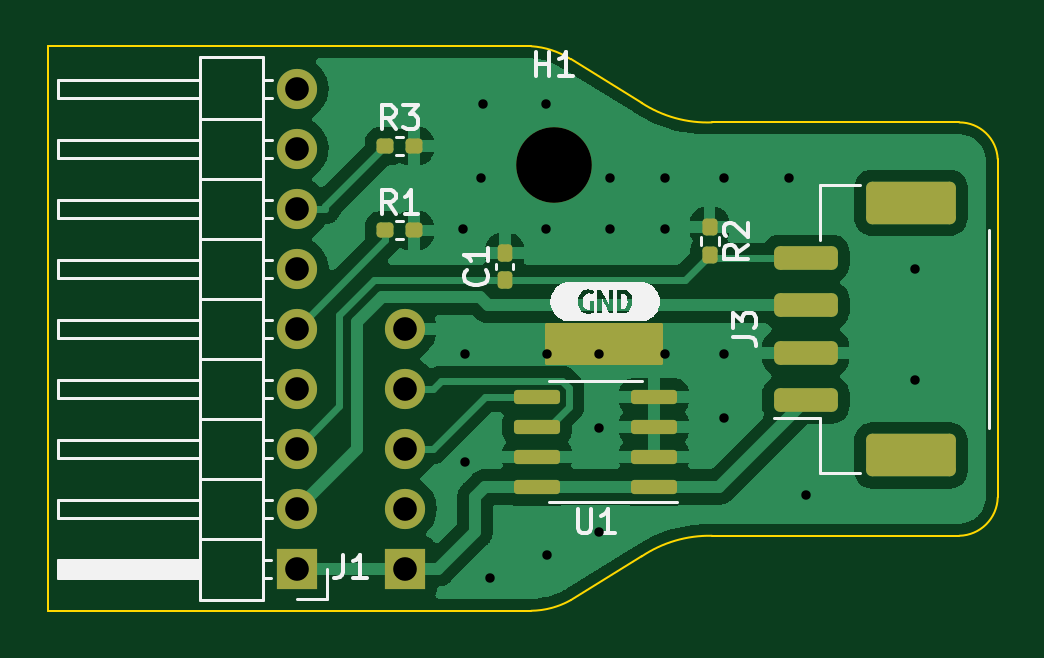
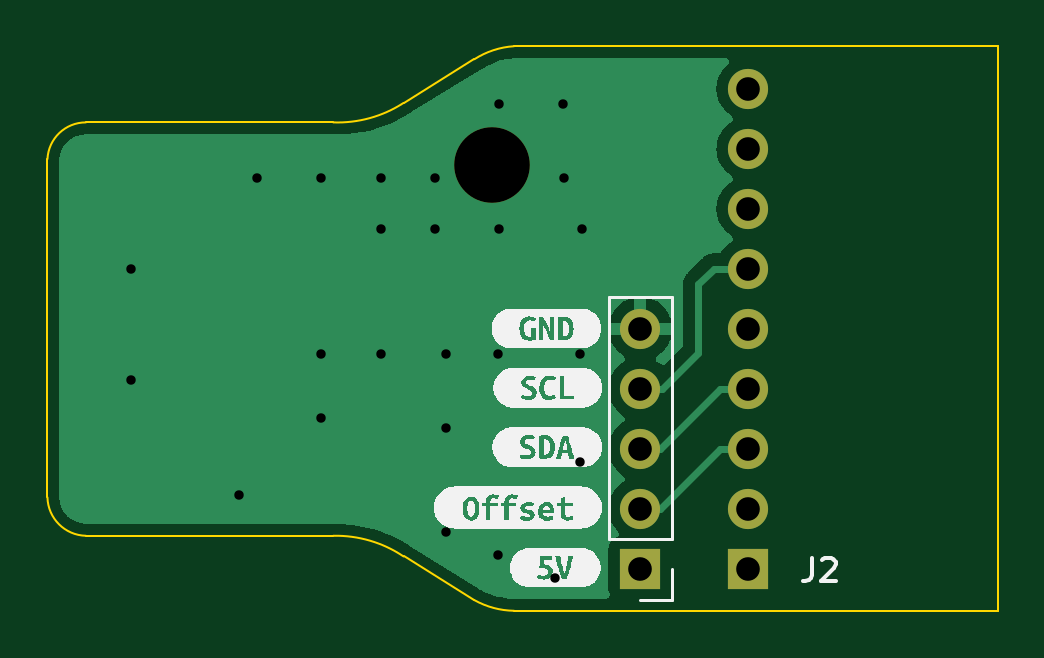
Circuit board: 11 layer files. Board 40.2 x 23.9 mm.
- bottom_copper: autoprobe-B_Cu.gbr (15726 bytes)
- bottom_mask: autoprobe-B_Mask.gbr (987 bytes)
- paste: autoprobe-B_Paste.gbr (456 bytes)
- bottom_silk: autoprobe-B_SilkS.gbr (26112 bytes)
- outline: autoprobe-Edge_Cuts.gbr (1379 bytes)
- top_copper: autoprobe-F_Cu.gbr (57202 bytes)
- top_mask: autoprobe-F_Mask.gbr (3208 bytes)
- paste: autoprobe-F_Paste.gbr (2313 bytes)
- top_silk: autoprobe-F_SilkS.gbr (13176 bytes)
- drill: autoprobe-NPTH.drl (55 bytes)
- drill: autoprobe-PTH.drl (671 bytes)

=== bottom_copper: autoprobe-B_Cu.gbr (15726 bytes, source omitted) ===
=== bottom_mask: autoprobe-B_Mask.gbr ===
%TF.GenerationSoftware,KiCad,Pcbnew,(6.0.7)*%
%TF.CreationDate,2022-09-05T16:04:27+02:00*%
%TF.ProjectId,autoprobe,6175746f-7072-46f6-9265-2e6b69636164,rev?*%
%TF.SameCoordinates,Original*%
%TF.FileFunction,Soldermask,Bot*%
%TF.FilePolarity,Negative*%
%FSLAX46Y46*%
G04 Gerber Fmt 4.6, Leading zero omitted, Abs format (unit mm)*
G04 Created by KiCad (PCBNEW (6.0.7)) date 2022-09-05 16:04:27*
%MOMM*%
%LPD*%
G01*
G04 APERTURE LIST*
%ADD10C,3.200000*%
%ADD11R,1.700000X1.700000*%
%ADD12O,1.700000X1.700000*%
G04 APERTURE END LIST*
D10*
%TO.C,H1*%
X151580000Y-82540000D03*
%TD*%
D11*
%TO.C,J1*%
X140705000Y-99655000D03*
D12*
X140705000Y-97115000D03*
X140705000Y-94575000D03*
X140705000Y-92035000D03*
X140705000Y-89495000D03*
X140705000Y-86955000D03*
X140705000Y-84415000D03*
X140705000Y-81875000D03*
X140705000Y-79335000D03*
%TD*%
D11*
%TO.C,J2*%
X145280000Y-99655000D03*
D12*
X145280000Y-97115000D03*
X145280000Y-94575000D03*
X145280000Y-92035000D03*
X145280000Y-89495000D03*
%TD*%
M02*

=== paste: autoprobe-B_Paste.gbr ===
%TF.GenerationSoftware,KiCad,Pcbnew,(6.0.7)*%
%TF.CreationDate,2022-09-05T16:04:27+02:00*%
%TF.ProjectId,autoprobe,6175746f-7072-46f6-9265-2e6b69636164,rev?*%
%TF.SameCoordinates,Original*%
%TF.FileFunction,Paste,Bot*%
%TF.FilePolarity,Positive*%
%FSLAX46Y46*%
G04 Gerber Fmt 4.6, Leading zero omitted, Abs format (unit mm)*
G04 Created by KiCad (PCBNEW (6.0.7)) date 2022-09-05 16:04:27*
%MOMM*%
%LPD*%
G01*
G04 APERTURE LIST*
G04 APERTURE END LIST*
M02*

=== bottom_silk: autoprobe-B_SilkS.gbr (26112 bytes, source omitted) ===
=== outline: autoprobe-Edge_Cuts.gbr ===
%TF.GenerationSoftware,KiCad,Pcbnew,(6.0.7)*%
%TF.CreationDate,2022-09-05T16:04:27+02:00*%
%TF.ProjectId,autoprobe,6175746f-7072-46f6-9265-2e6b69636164,rev?*%
%TF.SameCoordinates,Original*%
%TF.FileFunction,Profile,NP*%
%FSLAX46Y46*%
G04 Gerber Fmt 4.6, Leading zero omitted, Abs format (unit mm)*
G04 Created by KiCad (PCBNEW (6.0.7)) date 2022-09-05 16:04:27*
%MOMM*%
%LPD*%
G01*
G04 APERTURE LIST*
%TA.AperFunction,Profile*%
%ADD10C,0.100000*%
%TD*%
G04 APERTURE END LIST*
D10*
X152304999Y-78080001D02*
G75*
G03*
X150630000Y-77530000I-1904699J-2975099D01*
G01*
X170380000Y-82305000D02*
X170380769Y-96629231D01*
X150630000Y-101430000D02*
G75*
G03*
X152305000Y-100980000I-51700J3534800D01*
G01*
X170379997Y-82305000D02*
G75*
G03*
X168755000Y-80754799I-1624997J-76600D01*
G01*
X168755000Y-98255000D02*
X158280000Y-98255000D01*
X130155000Y-77530000D02*
X130155000Y-101430000D01*
X168755002Y-98255067D02*
G75*
G03*
X170380769Y-96629231I-39302J1665067D01*
G01*
X130155000Y-101430000D02*
X150630000Y-101430000D01*
X155305000Y-79930000D02*
X152305000Y-78080000D01*
X130155000Y-77530000D02*
X150630000Y-77530000D01*
X168755000Y-80754799D02*
X158280000Y-80755000D01*
X158280000Y-98254980D02*
G75*
G03*
X155305000Y-99130000I-104200J-5140620D01*
G01*
X155305013Y-79929980D02*
G75*
G03*
X158280000Y-80755000I2792387J4292880D01*
G01*
X155305000Y-99130000D02*
X152305000Y-100980000D01*
M02*

=== top_copper: autoprobe-F_Cu.gbr (57202 bytes, source omitted) ===
=== top_mask: autoprobe-F_Mask.gbr (3208 bytes, source withheld) ===
=== paste: autoprobe-F_Paste.gbr (2313 bytes, source withheld) ===
=== top_silk: autoprobe-F_SilkS.gbr (13176 bytes, source omitted) ===
=== drill: autoprobe-NPTH.drl ===
M48
INCH
T1C0.1260
%
G90
G05
T1
X5.9677Y-3.2496
T0
M30

=== drill: autoprobe-PTH.drl ===
M48
INCH
T1C0.0157
T2C0.0394
%
G90
G05
T1
X5.8169Y-3.3567
X5.8197Y-3.5661
X5.8197Y-3.7461
X5.8472Y-3.2717
X5.8492Y-3.1484
X5.8614Y-3.939
X5.9547Y-3.1492
X5.9547Y-3.3567
X5.9563Y-3.5661
X5.9563Y-3.9008
X6.0433Y-3.5661
X6.0433Y-3.6894
X6.0433Y-3.8618
X6.0618Y-3.2717
X6.0618Y-3.3567
X6.1528Y-3.2717
X6.1528Y-3.3567
X6.1528Y-3.5661
X6.252Y-3.2717
X6.252Y-3.5661
X6.252Y-3.6713
X6.3594Y-3.2717
X6.3886Y-3.8004
X6.5693Y-3.424
X6.5693Y-3.6091
T2
X5.5396Y-3.1234
X5.5396Y-3.2234
X5.5396Y-3.3234
X5.5396Y-3.4234
X5.5396Y-3.5234
X5.5396Y-3.6234
X5.5396Y-3.7234
X5.5396Y-3.8234
X5.5396Y-3.9234
X5.7197Y-3.5234
X5.7197Y-3.6234
X5.7197Y-3.7234
X5.7197Y-3.8234
X5.7197Y-3.9234
T0
M30

